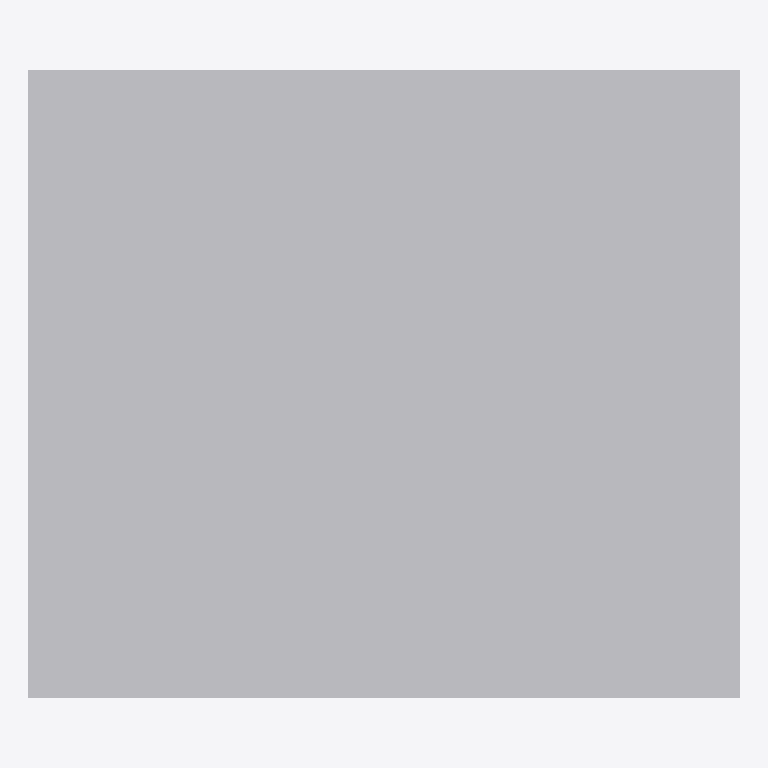
Plan cut of the same IFC building model at storey 'Level 1' (level 0.00 m, cut at 1.40 m), seen from above with north up, elements coloured by IFC class: 1 other element (light grey). No cut surface shows.
Extent 0.432 m × 0.381 m × 0.356 m (x, y, z). Storeys (1): Level 1 at 0.00 m. Elements (1): 1 IfcSanitaryTerminal.

HEADER;
FILE_DESCRIPTION(('ViewDefinition [CoordinationView]'),'2;1');
FILE_NAME('','2026-11-13T12:54:31',(''),(''),'IfcOpenShell 0.8.0','IfcOpenShell 0.8.0','');
FILE_SCHEMA(('IFC4'));
ENDSEC;
DATA;
#9=IFCPROJECT('0u26m3Etn0QhtPUYyuh1sm',$,'Project',$,$,$,$,(#8),#5);
#10=IFCSITE('1UmyLzjWH83v7UdZatk4T0',$,'Site',$,$,$,$,$,.ELEMENT.,$,$,$,$,$);
#12=IFCBUILDING('0L4ZNtF4DA5gedRCtfLwck',$,'Building',$,$,$,$,$,.ELEMENT.,$,$,$);
#16=IFCBUILDINGSTOREY('3udfSPARv23vSyHqTuN0hG',$,'Level 1',$,$,#21,$,$,.ELEMENT.,0.0);
#18=IFCSANITARYTERMINAL('3NpGmXJCn8cBSzEvY$4BnW',$,$,$,$,#37,#42,$,.SINK.);
ENDSEC;
